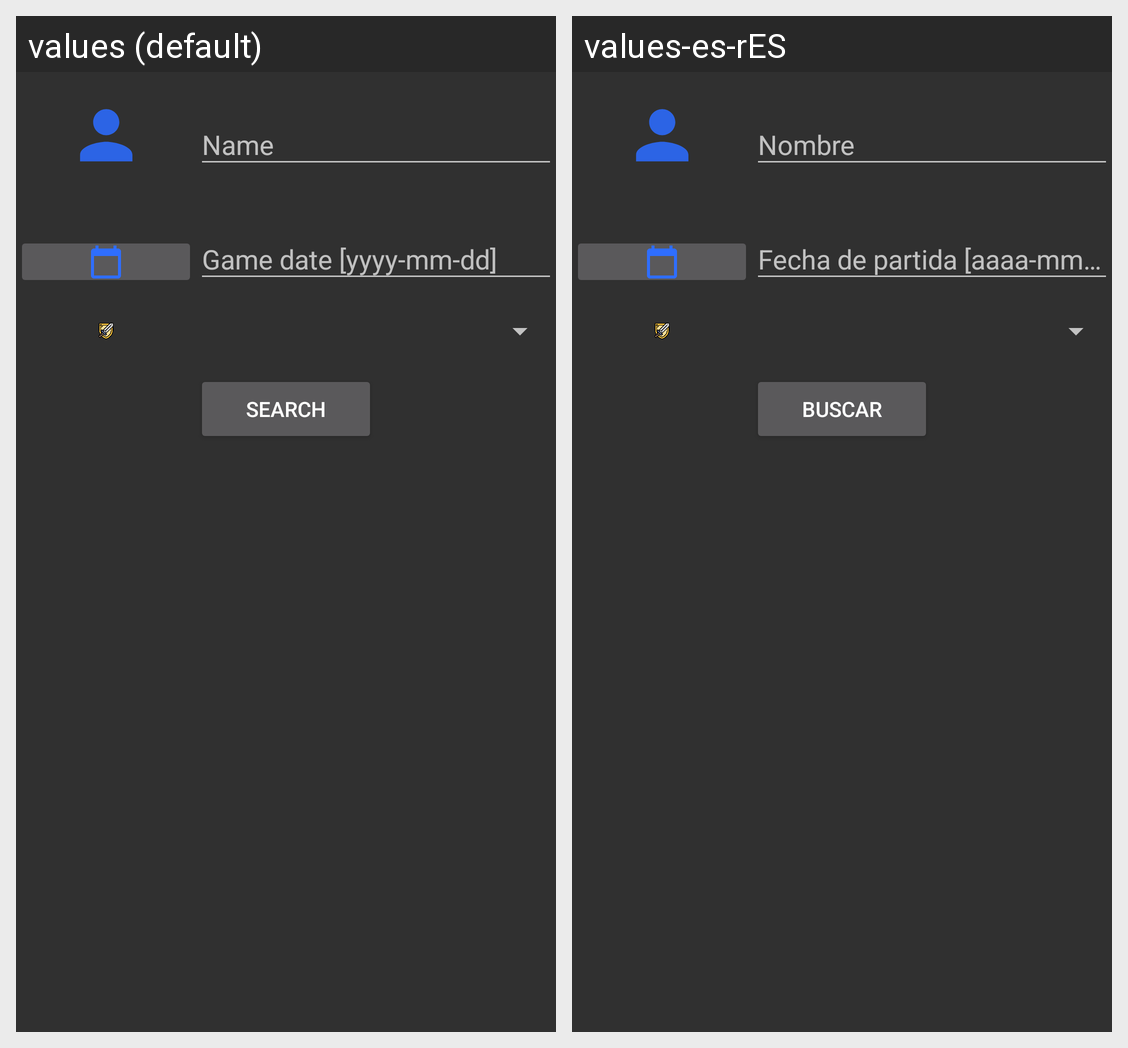

Locale-by-locale string values for the Android screen shown in this grid:
Android screen res/layout/content_search.xml rendered under 2 locales, left to right: values (default), values-es-rES. Device: Nexus 5 (rendered at 1080×1920; each locale shown at half size, 540×960, under a caption strip naming it); theme Theme.AppCompat.NoActionBar.
Strings drawn on this screen, with the default value and each locale's value (text and hints the layout hard-codes, and strings that could not be matched under every locale, appear in the picture but are not listed):

name
  values: Name
  values-es-rES: Nombre

dateToPlay
  values: Game date [yyyy-mm-dd]
  values-es-rES: Fecha de partida [aaaa-mm-dd]

search
  values: Search
  values-es-rES: Buscar
